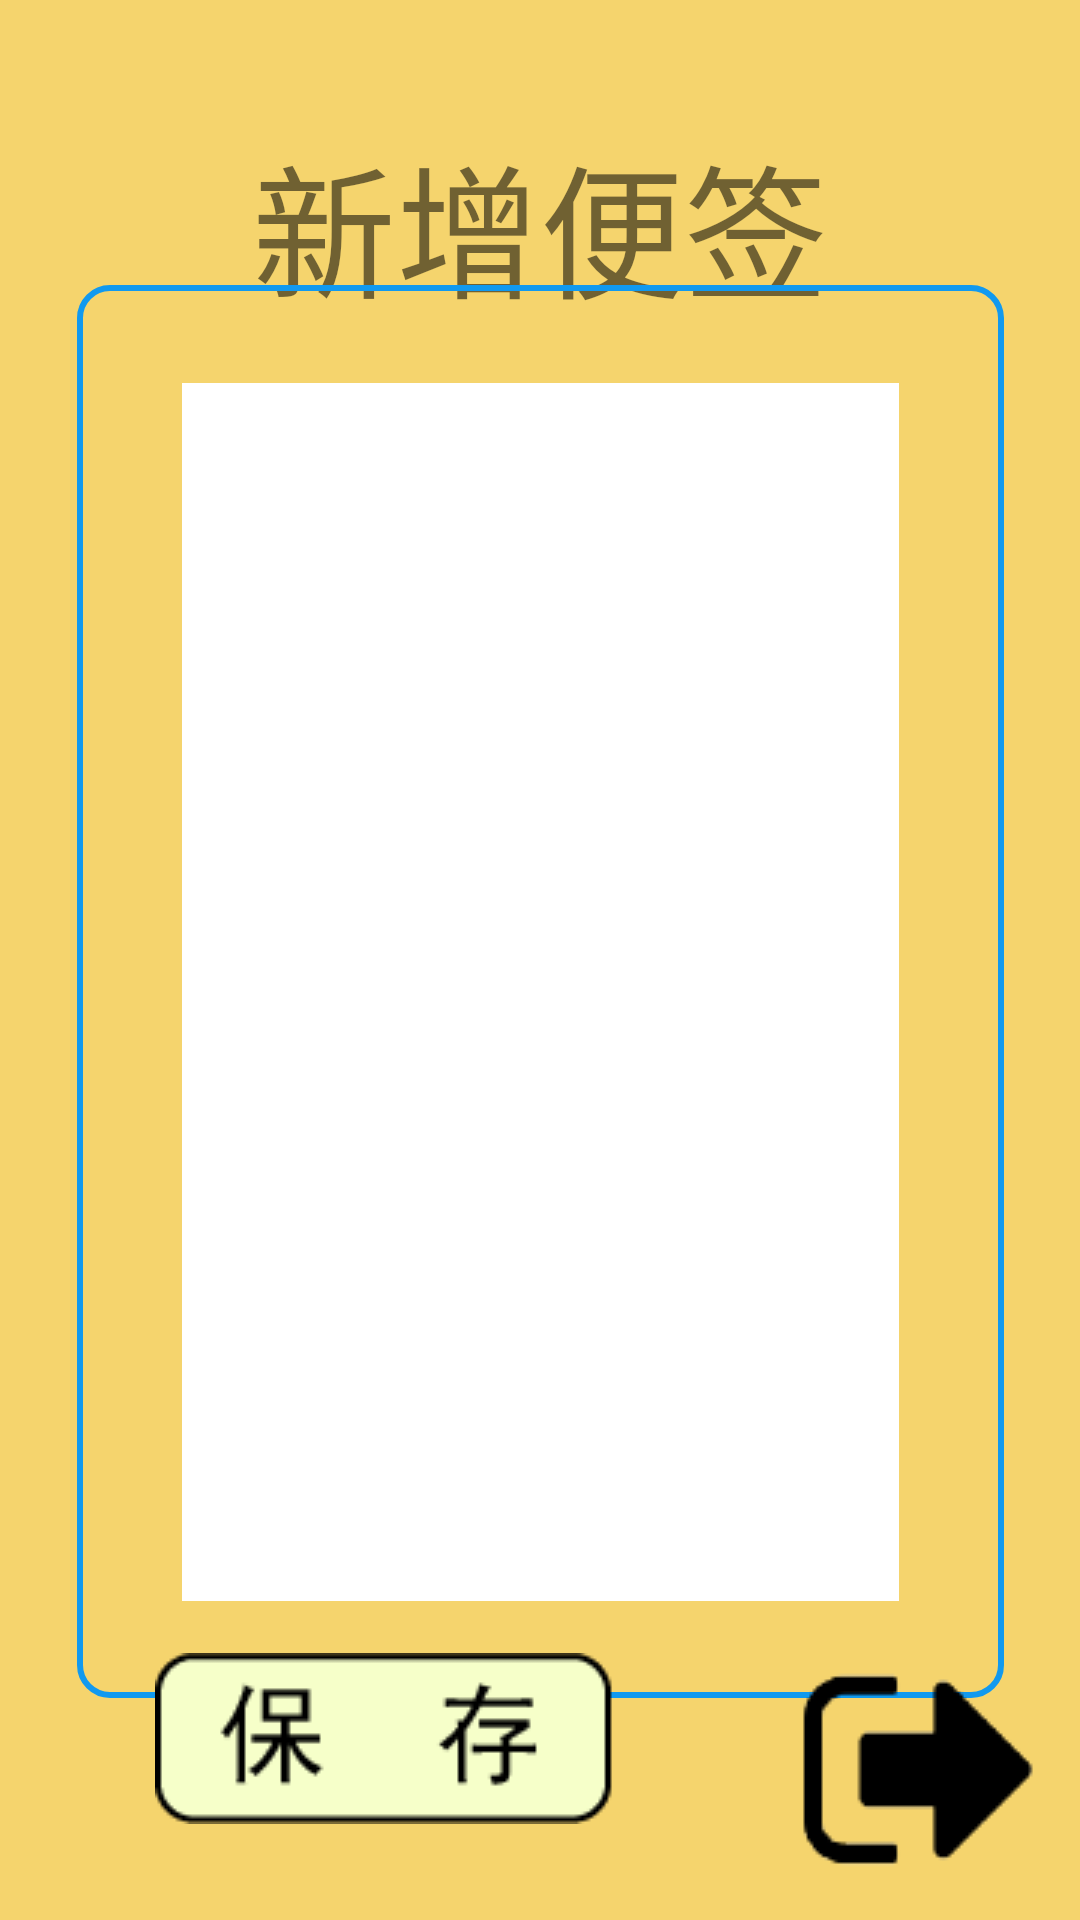

The Android layout XML behind this screen, and the referenced resources:
<!-- AndroidManifest.xml: application theme AppTheme -->
<!-- res/layout/activity_add_note.xml -->
<?xml version="1.0" encoding="utf-8"?>
<androidx.constraintlayout.widget.ConstraintLayout xmlns:android="http://schemas.android.com/apk/res/android"
    xmlns:app="http://schemas.android.com/apk/res-auto"
    xmlns:tools="http://schemas.android.com/tools"
    android:layout_width="match_parent"
    android:layout_height="match_parent"
    android:background="@color/colorMain"
    android:focusable="true" android:focusableInTouchMode="true"
    tools:context=".add_note">

    <TextView
        android:id="@+id/title"
        android:layout_width="241dp"
        android:layout_height="70dp"
        android:layout_marginTop="40dp"
        android:gravity="center"
        android:text="新增便签"
        android:textSize="48dp"
        app:layout_constraintEnd_toEndOf="parent"
        app:layout_constraintStart_toStartOf="parent"
        app:layout_constraintTop_toTopOf="parent" />

    <TextView
        android:id="@+id/box"
        android:layout_width="309dp"
        android:layout_height="471dp"
        android:background="@drawable/radius_rec"
        android:text=""
        app:layout_constraintBottom_toTopOf="@+id/btn_save"
        app:layout_constraintEnd_toEndOf="parent"
        app:layout_constraintStart_toStartOf="parent"
        app:layout_constraintTop_toBottomOf="@+id/title" />

    <EditText
        android:id="@+id/note"
        android:layout_width="239dp"
        android:layout_height="406dp"
        android:background="#ffffff"
        android:lines="10"        android:ems="10"
        android:inputType="textPersonName"
        android:text=""
        app:layout_constraintBottom_toBottomOf="@+id/box"
        app:layout_constraintEnd_toEndOf="@+id/box"
        app:layout_constraintStart_toStartOf="@+id/box"
        app:layout_constraintTop_toTopOf="@+id/box" />

    <ImageButton
        android:id="@+id/btn_save"
        android:layout_width="wrap_content"
        android:layout_height="wrap_content"
        android:layout_marginBottom="32dp"
        android:background="#00000000"
        app:layout_constraintBottom_toBottomOf="parent"
        app:layout_constraintEnd_toStartOf="@+id/exit"
        app:layout_constraintStart_toStartOf="parent"
        app:srcCompat="@drawable/save" />

    <ImageButton
        android:id="@+id/exit"
        android:layout_width="wrap_content"
        android:layout_height="wrap_content"
        android:layout_marginEnd="4dp"
        android:background="#00000000"
        app:layout_constraintBottom_toBottomOf="parent"
        app:layout_constraintEnd_toEndOf="parent"
        app:srcCompat="@drawable/quit" />

</androidx.constraintlayout.widget.ConstraintLayout>
<!-- resources referenced by this layout -->
<resources>
  <color name="colorMain">#F5D46D</color>
  <!-- drawable quit: png bitmap (drawable, 1501 bytes) -->
  <!-- drawable radius_rec (drawable) -->
  <?xml version="1.0" encoding="utf-8"?>
  <shape xmlns:android="http://schemas.android.com/apk/res/android"
      android:shape="rectangle" >
  
      
  
      <padding
          android:bottom="7dp"
          android:left="7dp"
          android:right="7dp"
          android:top="7dp" />
      
      <corners android:radius="10dp" />
  
      <stroke
          android:width="6px"
          android:color="#1199EF" />
  
      <solid android:color="#00000000" />
  
  </shape>
  <!-- drawable save: png bitmap (drawable, 1923 bytes) -->
  <style name="AppTheme" parent="Theme.AppCompat.Light.DarkActionBar">
          
          
          <item name="android:windowFullscreen">true</item>
          
          <item name="android:windowNoTitle">true</item>
          <item name="windowNoTitle">true</item>
      </style>
</resources>
